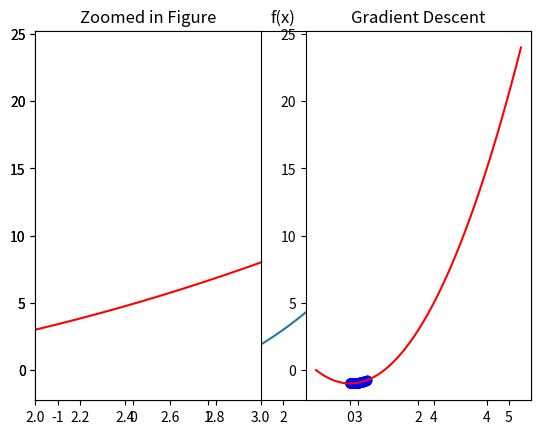

The script that saved this image:
import numpy as np
import matplotlib.pyplot as plt

# f(x) = x^2 - 1
f_x  = lambda x: (x ** 2) - 1

# derivative of f(x)
df_dx = lambda x: 2*x

# generate 1000 values between -1 and 5
x = np.linspace(-1, 5, 1000)

# plot f(x)
plt.plot(x, f_x(x))
plt.title("f(x)")
plt.show()

def plot_gradient(x, y, x_vis, y_vis):
    plt.subplot(1,2,2)
    plt.scatter(x_vis, y_vis, c = "b")
    plt.plot(x, f_x(x), c = "r")
    plt.title("Gradient Descent")
   

    plt.subplot(1,2,1)
    plt.scatter(x_vis, y_vis, c = "b")
    plt.plot(x,f_x(x), c = "r")
    plt.xlim([2.0,3.0])
    plt.title("Zoomed in Figure")
    plt.show()

def gradient_descent(x_start, precision, lr):
    x_grad = [x_start]
    y_grad = [f_x(x_start)]

    while True:
        # Get slope for x_start
        # Need negative descent towards minimum so use negative derivative
        x_start_deriv = -df_dx(x_start)

        # calculate x_start by adding prev to product of df_dx and learning rate
        x_start += (lr * x_start_deriv)
        print(x_start)
        x_grad.append(x_start)
        y_grad.append(f_x(x_start))
        # Break when precision reached
        if abs(x_grad[len(x_grad)-1] - x_grad[len(x_grad)-2]) <= precision:
            break
    print ("Local minimum occurs at: {:.2f}".format(x_start))
    print ("Number of steps taken: ",len(x_grad)-1)
    plot_gradient(x, f_x(x) ,x_grad, y_grad)

gradient_descent(0.5, 0.0001, 0.01)